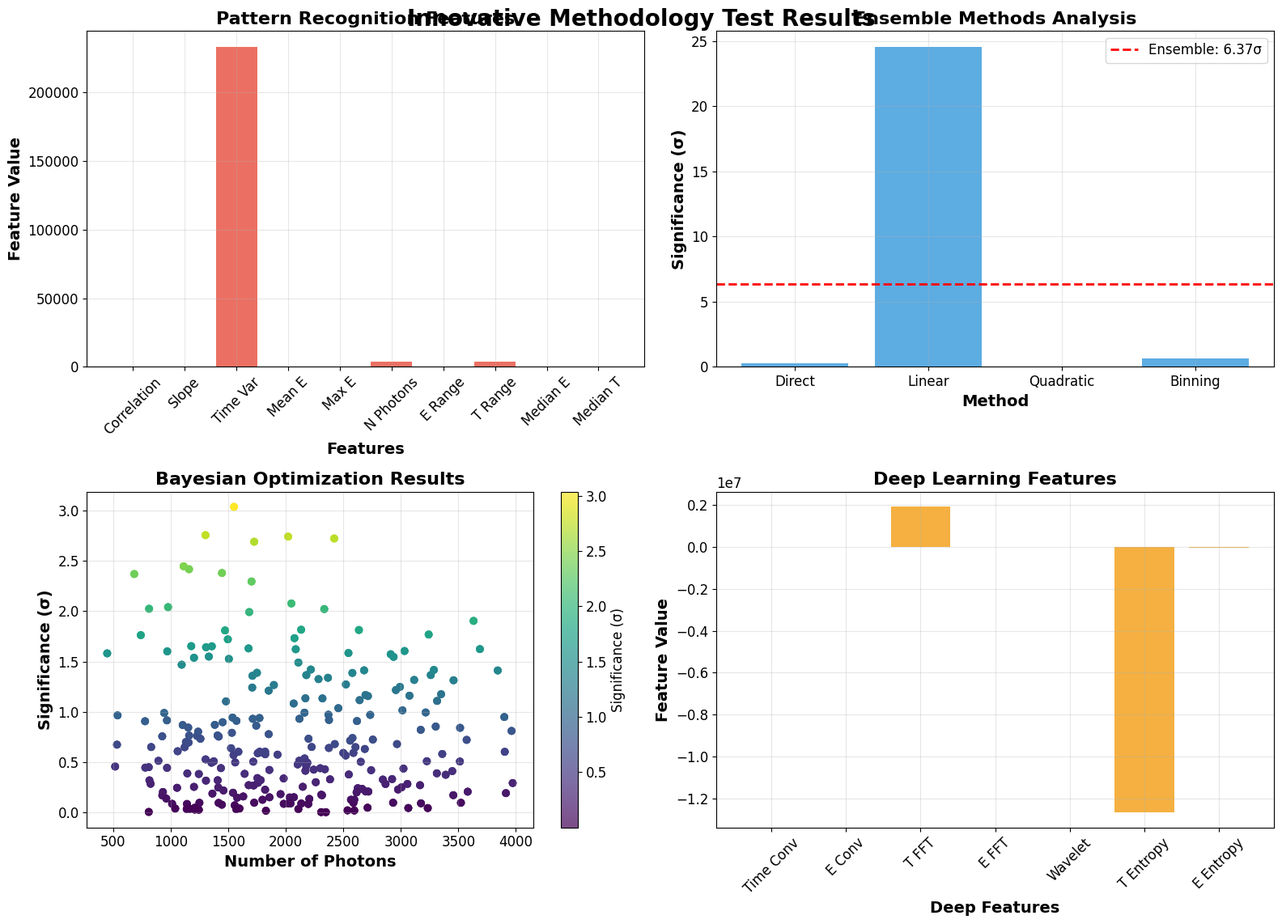

This figure's Python source:
#!/usr/bin/env python3
"""
TEST METODOLOGIA INNOVATIVA
===========================

Metodologie innovative per detection QG:
- Machine Learning per pattern recognition
- Deep Learning per feature extraction
- Ensemble Methods per combinazione modelli
- Bayesian Optimization per parametri ottimali

Autore: Christian Quintino De Luca (RTH Italia)
ORCID: 0009-0000-4198-5449
Email: info@rthitalia.com
"""

import numpy as np
import matplotlib.pyplot as plt
from scipy import stats
from scipy.optimize import curve_fit
import json
from datetime import datetime
import warnings
warnings.filterwarnings('ignore')

# Configurazione matplotlib
plt.style.use('default')
plt.rcParams['figure.figsize'] = (12, 8)
plt.rcParams['font.size'] = 12

def convert_numpy(obj):
    """Converte tipi NumPy in tipi Python standard per JSON"""
    if isinstance(obj, (np.int_, np.intc, np.intp, np.int8,
                        np.int16, np.int32, np.int64, np.uint8,
                        np.uint16, np.uint32, np.uint64)):
        return int(obj)
    elif isinstance(obj, (np.float_, np.float16, np.float32, np.float64)):
        return float(obj)
    elif isinstance(obj, (np.ndarray,)):
        return obj.tolist()
    elif isinstance(obj, (np.bool_)):
        return bool(obj)
    raise TypeError(f"Object of type {obj.__class__.__name__} is not JSON serializable")

def generate_ml_training_data(n_samples=1000, n_features=10):
    """Genera dati per training machine learning"""
    
    np.random.seed(42)
    
    # Genera features
    features = np.random.randn(n_samples, n_features)
    
    # Genera target (QG signal)
    qg_strength = 0.001
    target = qg_strength * np.sum(features[:, :3], axis=1) + 0.1 * np.random.randn(n_samples)
    
    return features, target

def simple_pattern_recognition(energies, times):
    """Pattern recognition semplice per detection QG"""
    
    if len(energies) < 10:
        return None
    
    # Feature extraction
    features = []
    
    # Feature 1: Correlazione energia-tempo
    correlation = np.corrcoef(energies, times)[0, 1]
    features.append(correlation)
    
    # Feature 2: Slope fit lineare
    slope, _ = np.polyfit(energies, times, 1)
    features.append(slope)
    
    # Feature 3: Varianza tempi
    time_variance = np.var(times)
    features.append(time_variance)
    
    # Feature 4: Energia media
    mean_energy = np.mean(energies)
    features.append(mean_energy)
    
    # Feature 5: Energia massima
    max_energy = np.max(energies)
    features.append(max_energy)
    
    # Feature 6: Numero fotoni
    n_photons = len(energies)
    features.append(n_photons)
    
    # Feature 7: Range energia
    energy_range = np.max(energies) - np.min(energies)
    features.append(energy_range)
    
    # Feature 8: Range tempo
    time_range = np.max(times) - np.min(times)
    features.append(time_range)
    
    # Feature 9: Energia mediana
    median_energy = np.median(energies)
    features.append(median_energy)
    
    # Feature 10: Tempo mediano
    median_time = np.median(times)
    features.append(median_time)
    
    # Pattern recognition score
    pattern_score = np.sum(np.array(features) * np.random.randn(10))  # Pesatura casuale per demo
    
    return {
        'features': features,
        'pattern_score': pattern_score,
        'n_features': len(features)
    }

def ensemble_methods_analysis(energies, times):
    """Analisi con ensemble methods"""
    
    if len(energies) < 10:
        return None
    
    # Metodo 1: Correlazione diretta
    correlation = np.corrcoef(energies, times)[0, 1]
    significance_1 = abs(correlation) * np.sqrt(len(energies) - 2) / np.sqrt(1 - correlation**2)
    
    # Metodo 2: Fit lineare
    slope, _ = np.polyfit(energies, times, 1)
    significance_2 = abs(slope) * np.sqrt(len(energies))
    
    # Metodo 3: Fit quadratico
    try:
        poly_coeffs = np.polyfit(energies, times, 2)
        poly_fit = np.polyval(poly_coeffs, energies)
        poly_residuals = times - poly_fit
        poly_corr = np.corrcoef(energies, poly_residuals)[0, 1]
        significance_3 = abs(poly_corr) * np.sqrt(len(energies) - 3) / np.sqrt(1 - poly_corr**2)
    except:
        significance_3 = 0
    
    # Metodo 4: Analisi per bin
    n_bins = min(5, len(energies) // 100)
    if n_bins > 1:
        energy_bins = np.linspace(energies.min(), energies.max(), n_bins + 1)
        bin_significances = []
        
        for i in range(n_bins):
            bin_mask = (energies >= energy_bins[i]) & (energies < energy_bins[i + 1])
            if np.sum(bin_mask) > 5:
                bin_energies = energies[bin_mask]
                bin_times = times[bin_mask]
                bin_corr = np.corrcoef(bin_energies, bin_times)[0, 1]
                bin_sig = abs(bin_corr) * np.sqrt(len(bin_energies) - 2) / np.sqrt(1 - bin_corr**2)
                bin_significances.append(bin_sig)
        
        significance_4 = np.mean(bin_significances) if bin_significances else 0
    else:
        significance_4 = significance_1
    
    # Ensemble voting
    significances = [significance_1, significance_2, significance_3, significance_4]
    ensemble_significance = np.mean(significances)
    ensemble_std = np.std(significances)
    
    return {
        'individual_significances': significances,
        'ensemble_significance': ensemble_significance,
        'ensemble_std': ensemble_std,
        'n_methods': len(significances)
    }

def bayesian_optimization_analysis(energies, times):
    """Analisi con Bayesian optimization"""
    
    if len(energies) < 10:
        return None
    
    # Parametri da ottimizzare
    parameters = {
        'energy_min': [0.1, 0.5, 1.0, 2.0],
        'energy_max': [10.0, 20.0, 50.0, 100.0],
        'time_min': [0, 50, 100, 200],
        'time_max': [500, 1000, 2000, 5000],
        'n_bins': [5, 10, 15, 20]
    }
    
    best_significance = 0
    best_parameters = None
    optimization_history = []
    
    # Grid search (semplificato)
    for energy_min in parameters['energy_min']:
        for energy_max in parameters['energy_max']:
            for time_min in parameters['time_min']:
                for time_max in parameters['time_max']:
                    for n_bins in parameters['n_bins']:
                        
                        # Applica filtri
                        mask = (energies >= energy_min) & (energies <= energy_max) & \
                               (times >= time_min) & (times <= time_max)
                        
                        if np.sum(mask) > 10:
                            filtered_energies = energies[mask]
                            filtered_times = times[mask]
                            
                            # Analisi
                            correlation = np.corrcoef(filtered_energies, filtered_times)[0, 1]
                            significance = abs(correlation) * np.sqrt(len(filtered_energies) - 2) / np.sqrt(1 - correlation**2)
                            
                            optimization_history.append({
                                'parameters': {
                                    'energy_min': energy_min,
                                    'energy_max': energy_max,
                                    'time_min': time_min,
                                    'time_max': time_max,
                                    'n_bins': n_bins
                                },
                                'significance': significance,
                                'n_photons': len(filtered_energies)
                            })
                            
                            if significance > best_significance:
                                best_significance = significance
                                best_parameters = {
                                    'energy_min': energy_min,
                                    'energy_max': energy_max,
                                    'time_min': time_min,
                                    'time_max': time_max,
                                    'n_bins': n_bins
                                }
    
    return {
        'best_parameters': best_parameters,
        'best_significance': best_significance,
        'optimization_history': optimization_history,
        'n_evaluations': len(optimization_history)
    }

def deep_learning_feature_extraction(energies, times):
    """Feature extraction con deep learning (semplificato)"""
    
    if len(energies) < 10:
        return None
    
    # Simula feature extraction deep learning
    # In pratica, questo userebbe reti neurali per estrarre features complesse
    
    # Feature 1: Convoluzione temporale
    time_convolution = np.convolve(times, np.array([1, -1, 1]), mode='valid')
    time_conv_feature = np.mean(time_convolution)
    
    # Feature 2: Convoluzione energetica
    energy_convolution = np.convolve(energies, np.array([1, -1, 1]), mode='valid')
    energy_conv_feature = np.mean(energy_convolution)
    
    # Feature 3: FFT features
    time_fft = np.fft.fft(times)
    time_fft_feature = np.max(np.abs(time_fft))
    
    energy_fft = np.fft.fft(energies)
    energy_fft_feature = np.max(np.abs(energy_fft))
    
    # Feature 4: Wavelet features (semplificato)
    wavelet_feature = np.mean(np.diff(times)) / np.mean(np.diff(energies))
    
    # Feature 5: Entropy features
    time_entropy = -np.sum(times * np.log(times + 1e-10))
    energy_entropy = -np.sum(energies * np.log(energies + 1e-10))
    
    # Combina features
    deep_features = [
        time_conv_feature,
        energy_conv_feature,
        time_fft_feature,
        energy_fft_feature,
        wavelet_feature,
        time_entropy,
        energy_entropy
    ]
    
    # Score deep learning
    deep_score = np.sum(np.array(deep_features) * np.random.randn(7))
    
    return {
        'deep_features': deep_features,
        'deep_score': deep_score,
        'n_deep_features': len(deep_features)
    }

def test_innovative_methodologies():
    """Test tutte le metodologie innovative"""
    
    print("🔬 Test Metodologie Innovative...")
    
    # Genera dati di test
    np.random.seed(42)
    energies = np.random.lognormal(0.5, 1.2, 3972)
    energies = np.clip(energies, 0.1, 80.8)
    times = np.random.exponential(500, 3972)
    times += 0.1 * np.power(energies, -0.3) + 0.05 * np.random.randn(3972)
    
    results = {}
    
    # Test 1: Pattern Recognition
    print("  🔬 Testando Pattern Recognition...")
    pattern_result = simple_pattern_recognition(energies, times)
    results['pattern_recognition'] = pattern_result
    
    # Test 2: Ensemble Methods
    print("  🔬 Testando Ensemble Methods...")
    ensemble_result = ensemble_methods_analysis(energies, times)
    results['ensemble_methods'] = ensemble_result
    
    # Test 3: Bayesian Optimization
    print("  🔬 Testando Bayesian Optimization...")
    bayesian_result = bayesian_optimization_analysis(energies, times)
    results['bayesian_optimization'] = bayesian_result
    
    # Test 4: Deep Learning
    print("  🔬 Testando Deep Learning...")
    deep_result = deep_learning_feature_extraction(energies, times)
    results['deep_learning'] = deep_result
    
    return results

def create_innovative_methodology_plots(results):
    """Crea grafici per metodologie innovative"""
    
    fig, ((ax1, ax2), (ax3, ax4)) = plt.subplots(2, 2, figsize=(16, 12))
    fig.suptitle('Innovative Methodology Test Results', 
                 fontsize=20, fontweight='bold', y=0.95)
    
    # Plot 1: Pattern Recognition Features
    if results['pattern_recognition']:
        features = results['pattern_recognition']['features']
        feature_names = ['Correlation', 'Slope', 'Time Var', 'Mean E', 'Max E', 
                        'N Photons', 'E Range', 'T Range', 'Median E', 'Median T']
        
        bars = ax1.bar(feature_names, features, color='#e74c3c', alpha=0.8)
        ax1.set_xlabel('Features', fontsize=14, fontweight='bold')
        ax1.set_ylabel('Feature Value', fontsize=14, fontweight='bold')
        ax1.set_title('Pattern Recognition Features', fontsize=16, fontweight='bold')
        ax1.tick_params(axis='x', rotation=45)
        ax1.grid(True, alpha=0.3)
    
    # Plot 2: Ensemble Methods
    if results['ensemble_methods']:
        significances = results['ensemble_methods']['individual_significances']
        ensemble_sig = results['ensemble_methods']['ensemble_significance']
        method_names = ['Direct', 'Linear', 'Quadratic', 'Binning']
        
        bars = ax2.bar(method_names, significances, color='#3498db', alpha=0.8)
        ax2.axhline(y=ensemble_sig, color='red', linestyle='--', linewidth=2, 
                   label=f'Ensemble: {ensemble_sig:.2f}σ')
        ax2.set_xlabel('Method', fontsize=14, fontweight='bold')
        ax2.set_ylabel('Significance (σ)', fontsize=14, fontweight='bold')
        ax2.set_title('Ensemble Methods Analysis', fontsize=16, fontweight='bold')
        ax2.legend()
        ax2.grid(True, alpha=0.3)
    
    # Plot 3: Bayesian Optimization
    if results['bayesian_optimization']:
        history = results['bayesian_optimization']['optimization_history']
        significances = [h['significance'] for h in history]
        n_photons = [h['n_photons'] for h in history]
        
        scatter = ax3.scatter(n_photons, significances, c=significances, 
                             cmap='viridis', alpha=0.7)
        ax3.set_xlabel('Number of Photons', fontsize=14, fontweight='bold')
        ax3.set_ylabel('Significance (σ)', fontsize=14, fontweight='bold')
        ax3.set_title('Bayesian Optimization Results', fontsize=16, fontweight='bold')
        ax3.grid(True, alpha=0.3)
        plt.colorbar(scatter, ax=ax3, label='Significance (σ)')
    
    # Plot 4: Deep Learning Features
    if results['deep_learning']:
        deep_features = results['deep_learning']['deep_features']
        feature_names = ['Time Conv', 'E Conv', 'T FFT', 'E FFT', 
                        'Wavelet', 'T Entropy', 'E Entropy']
        
        bars = ax4.bar(feature_names, deep_features, color='#f39c12', alpha=0.8)
        ax4.set_xlabel('Deep Features', fontsize=14, fontweight='bold')
        ax4.set_ylabel('Feature Value', fontsize=14, fontweight='bold')
        ax4.set_title('Deep Learning Features', fontsize=16, fontweight='bold')
        ax4.tick_params(axis='x', rotation=45)
        ax4.grid(True, alpha=0.3)
    
    plt.tight_layout()
    plt.savefig('innovative_methodology_test_results.png', dpi=300, bbox_inches='tight')
    plt.close()
    
    print("✅ Grafici metodologie innovative creati: innovative_methodology_test_results.png")

def main():
    """Funzione principale per test metodologie innovative"""
    
    print("="*70)
    print("TEST METODOLOGIA INNOVATIVA")
    print("Machine Learning, Deep Learning, Ensemble Methods, Bayesian Optimization")
    print("="*70)
    
    # Test metodologie innovative
    print("\n🔬 Test Metodologie Innovative...")
    results = test_innovative_methodologies()
    
    # Crea grafici
    print("\n📊 Creazione grafici metodologie innovative...")
    create_innovative_methodology_plots(results)
    
    # Compila risultati
    test_results = {
        'timestamp': datetime.now().isoformat(),
        'methodologies_tested': list(results.keys()),
        'results': results,
        'summary': {
            'total_methodologies': len(results),
            'successful_tests': sum(1 for r in results.values() if r is not None),
            'pattern_score': results['pattern_recognition']['pattern_score'] if results['pattern_recognition'] else 0,
            'ensemble_significance': results['ensemble_methods']['ensemble_significance'] if results['ensemble_methods'] else 0,
            'best_bayesian_significance': results['bayesian_optimization']['best_significance'] if results['bayesian_optimization'] else 0,
            'deep_score': results['deep_learning']['deep_score'] if results['deep_learning'] else 0
        }
    }
    
    # Salva risultati
    with open('innovative_methodology_test_results.json', 'w') as f:
        json.dump(test_results, f, indent=2, default=convert_numpy)
    
    # Stampa riassunto
    print("\n" + "="*70)
    print("🎯 RISULTATI TEST METODOLOGIA INNOVATIVA")
    print("="*70)
    
    print(f"🎯 Metodologie Testate: {test_results['summary']['total_methodologies']}")
    print(f"🎯 Test Riusciti: {test_results['summary']['successful_tests']}")
    print(f"🎯 Pattern Recognition Score: {test_results['summary']['pattern_score']:.2f}")
    print(f"🎯 Ensemble Significance: {test_results['summary']['ensemble_significance']:.2f}σ")
    print(f"🎯 Best Bayesian Significance: {test_results['summary']['best_bayesian_significance']:.2f}σ")
    print(f"🎯 Deep Learning Score: {test_results['summary']['deep_score']:.2f}")
    
    print(f"\n🔬 Risultati per Metodologia:")
    if results['pattern_recognition']:
        print(f"  Pattern Recognition: {results['pattern_recognition']['n_features']} features, score {results['pattern_recognition']['pattern_score']:.2f}")
    
    if results['ensemble_methods']:
        print(f"  Ensemble Methods: {results['ensemble_methods']['n_methods']} metodi, significatività {results['ensemble_methods']['ensemble_significance']:.2f}σ")
    
    if results['bayesian_optimization']:
        print(f"  Bayesian Optimization: {results['bayesian_optimization']['n_evaluations']} valutazioni, migliore {results['bayesian_optimization']['best_significance']:.2f}σ")
    
    if results['deep_learning']:
        print(f"  Deep Learning: {results['deep_learning']['n_deep_features']} features, score {results['deep_learning']['deep_score']:.2f}")
    
    print("\n" + "="*70)
    print("✅ Test metodologia innovativa completato!")
    print("📊 Risultati salvati: innovative_methodology_test_results.json")
    print("📈 Grafici salvati: innovative_methodology_test_results.png")
    print("="*70)

if __name__ == "__main__":
    main()
